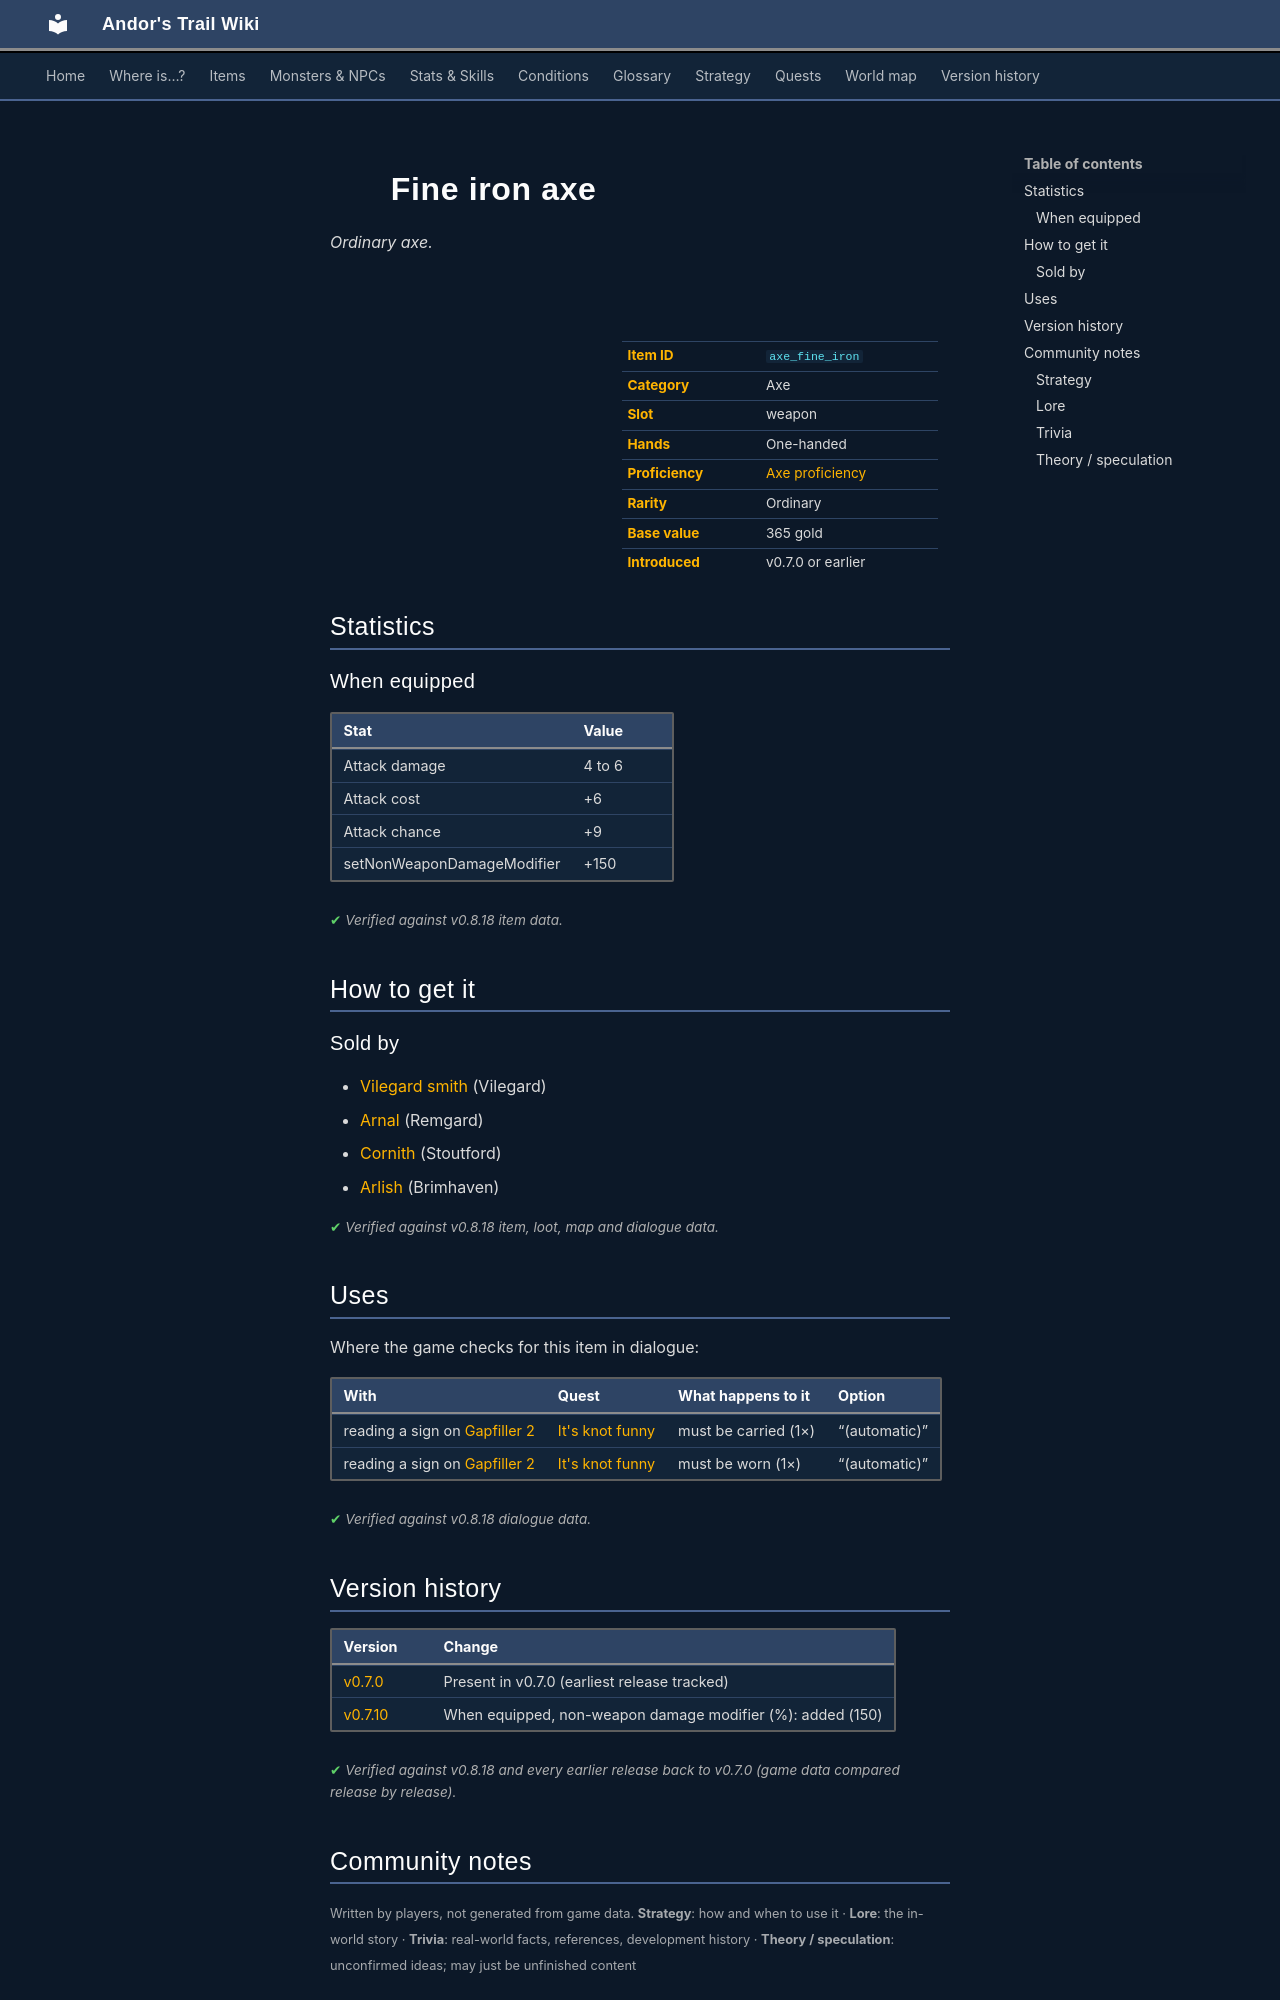

repository: asdfghjkl628/Andor-s-Trail-Wikiiii · page: items/axe_fine_iron/index.html · generator: mkdocs

---
description: "Fine iron axe is a ordinary axe in Andor's Trail (Attack damage 4 to 6, Attack cost +6, Attack chance +9, setNonWeaponDamageModifier +150). How to get it: shops."
---

# ![](../assets/icons/items/items_weapons_56.png){ .sprite } Fine iron axe

*Ordinary axe.*

<div class="infobox" markdown>

<p class="ib-img"><img class="sprite" src="../../assets/icons/items/items_weapons_56.png" alt=""></p>

| | |
|---|---|
| **Item ID** | `axe_fine_iron` |
| **Category** | Axe |
| **Slot** | weapon |
| **Hands** | One-handed |
| **Proficiency** | [Axe proficiency](../skills/weaponProficiencyAxe.md) |
| **Rarity** | Ordinary |
| **Base value** | 365 gold |
| **Introduced** | v0.7.0 or earlier |

</div>

## Statistics

### When equipped

| Stat | Value |
|---|---|
| Attack damage | 4 to 6 |
| Attack cost | +6 |
| Attack chance | +9 |
| setNonWeaponDamageModifier | +150 |

<p class="verified">Verified against v0.8.18 item data.</p>

## How to get it

### Sold by

- [Vilegard smith](../monsters/vilegard_smith.md) (Vilegard)
- [Arnal](../monsters/arnal.md) (Remgard)
- [Cornith](../monsters/stoutford_smith.md) (Stoutford)
- [Arlish](../monsters/arlish.md) (Brimhaven)


<p class="verified">Verified against v0.8.18 item, loot, map and dialogue data.</p>

## Uses

Where the game checks for this item in dialogue:

| With | Quest | What happens to it | Option |
|---|---|---|---|
| reading a sign on [Gapfiller 2](../maps/gapfiller2.md) | [It's knot funny](../quests/fallhaven_lytwings.md#stage-21) | must be carried (1×) | “(automatic)” |
| reading a sign on [Gapfiller 2](../maps/gapfiller2.md) | [It's knot funny](../quests/fallhaven_lytwings.md#stage-21) | must be worn (1×) | “(automatic)” |

<p class="verified">Verified against v0.8.18 dialogue data.</p>


## Version history

| Version | Change |
|---|---|
| [v0.7.0](../versions/0.7.0.md) | Present in v0.7.0 (earliest release tracked) |
| [v0.7.10](../versions/0.7.10.md) | When equipped, non-weapon damage modifier (%): added (150) |

<p class="verified">Verified against v0.8.18 and every earlier release back to v0.7.0 (game data compared release by release).</p>


## Community notes

<small>Written by players, not generated from game data. **Strategy**: how and when to use it · **Lore**: the in-world story · **Trivia**: real-world facts, references, development history · **Theory / speculation**: unconfirmed ideas; may just be unfinished content</small>

### Strategy

*No notes yet. Contributions are welcome: [add a note](https://github.com/asdfghjkl628/Andor-s-Trail-Wikiiii/new/main/notes/items?filename=axe_fine_iron.md&value=%23%23%20Strategy%0A%0A%3C%21--%20how%20and%20when%20to%20use%20it%20--%3E%0A%0A%23%23%20Lore%0A%0A%3C%21--%20the%20in-world%20story%20--%3E%0A%0A%23%23%20Trivia%0A%0A%3C%21--%20real-world%20facts%2C%20references%2C%20development%20history%20--%3E%0A%0A%23%23%20Theory%20/%20speculation%0A%0A%3C%21--%20unconfirmed%20ideas%3B%20may%20just%20be%20unfinished%20content%20--%3E%0A).*

### Lore

*No notes yet. Contributions are welcome: [add a note](https://github.com/asdfghjkl628/Andor-s-Trail-Wikiiii/new/main/notes/items?filename=axe_fine_iron.md&value=%23%23%20Strategy%0A%0A%3C%21--%20how%20and%20when%20to%20use%20it%20--%3E%0A%0A%23%23%20Lore%0A%0A%3C%21--%20the%20in-world%20story%20--%3E%0A%0A%23%23%20Trivia%0A%0A%3C%21--%20real-world%20facts%2C%20references%2C%20development%20history%20--%3E%0A%0A%23%23%20Theory%20/%20speculation%0A%0A%3C%21--%20unconfirmed%20ideas%3B%20may%20just%20be%20unfinished%20content%20--%3E%0A).*

### Trivia

*No notes yet. Contributions are welcome: [add a note](https://github.com/asdfghjkl628/Andor-s-Trail-Wikiiii/new/main/notes/items?filename=axe_fine_iron.md&value=%23%23%20Strategy%0A%0A%3C%21--%20how%20and%20when%20to%20use%20it%20--%3E%0A%0A%23%23%20Lore%0A%0A%3C%21--%20the%20in-world%20story%20--%3E%0A%0A%23%23%20Trivia%0A%0A%3C%21--%20real-world%20facts%2C%20references%2C%20development%20history%20--%3E%0A%0A%23%23%20Theory%20/%20speculation%0A%0A%3C%21--%20unconfirmed%20ideas%3B%20may%20just%20be%20unfinished%20content%20--%3E%0A).*
